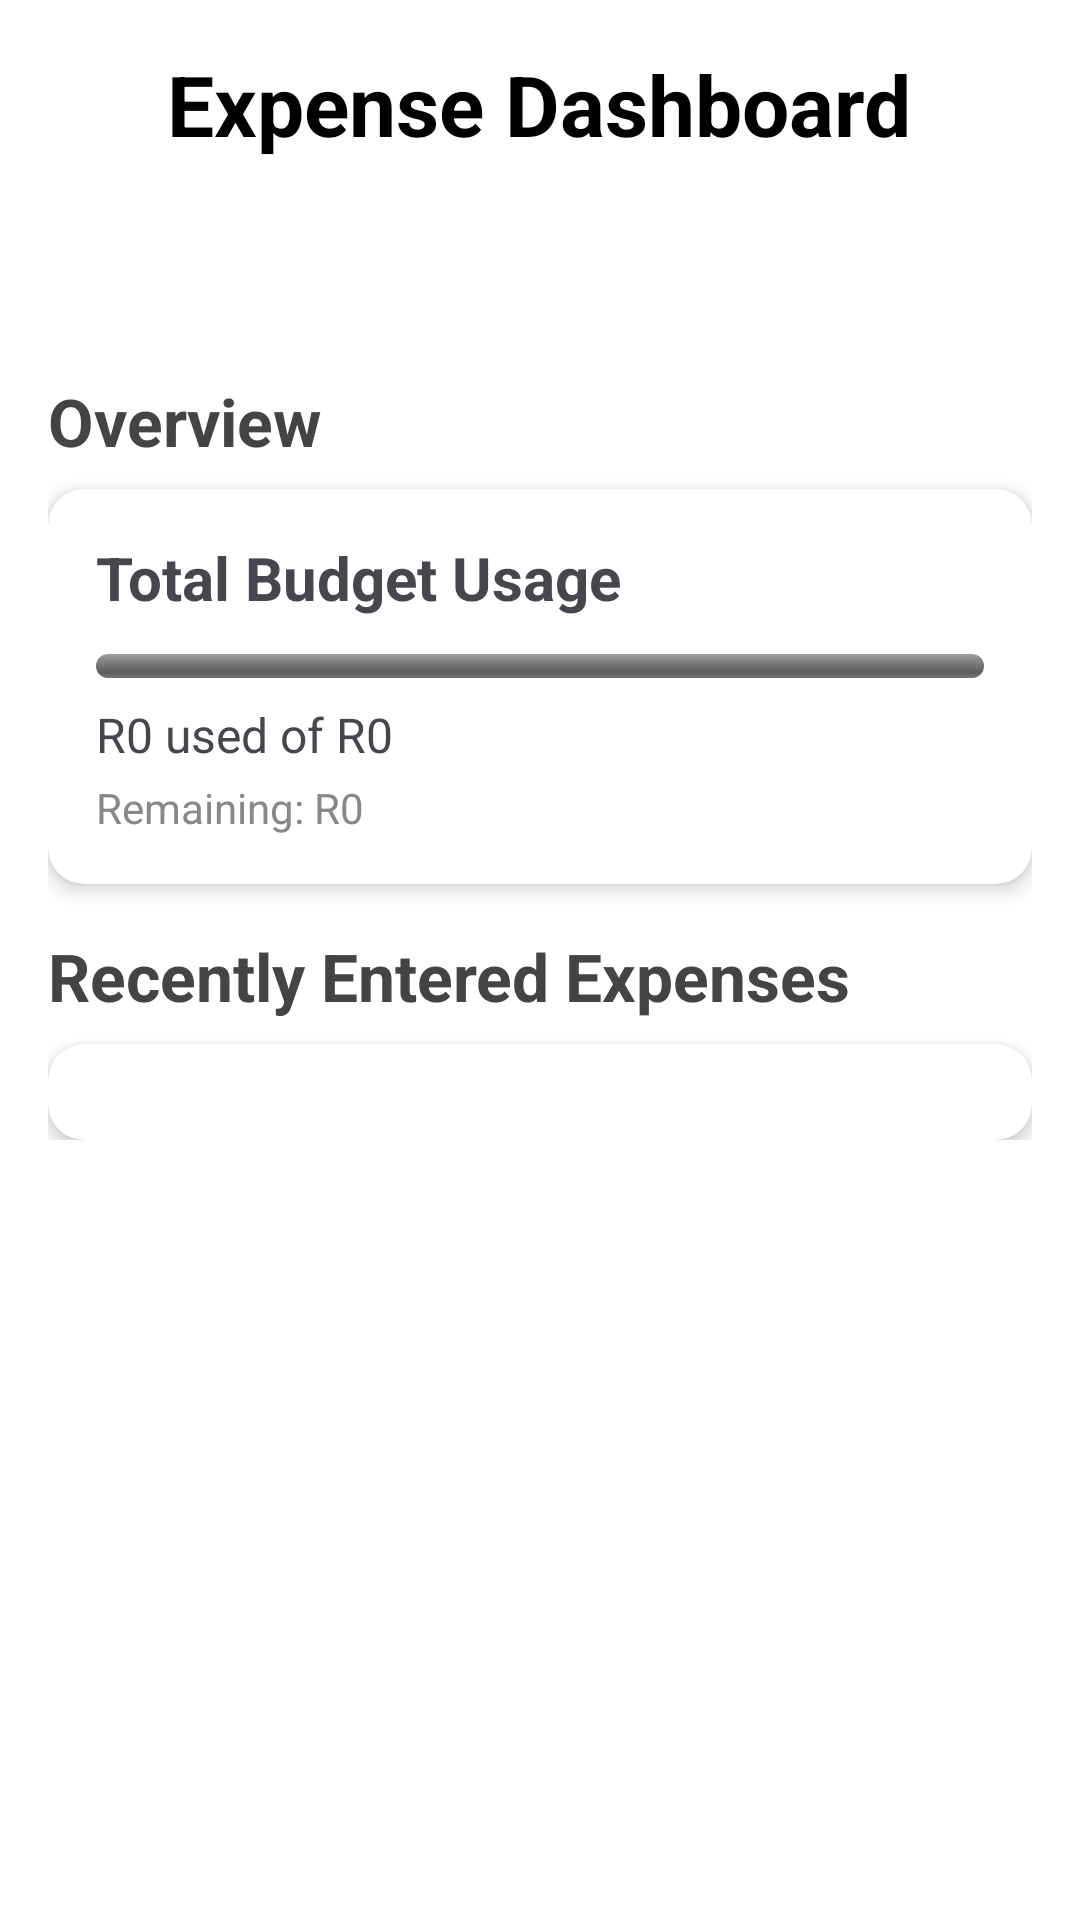

Reconstruct the res/layout file that produces this screen, plus the resources it refers to.
<!-- AndroidManifest.xml: application theme Theme.OdysseyAPp -->
<!-- res/layout/fragment_dashboard.xml -->
<?xml version="1.0" encoding="utf-8"?>
<ScrollView xmlns:android="http://schemas.android.com/apk/res/android"
    android:layout_width="match_parent"
    android:layout_height="match_parent"
    xmlns:app="http://schemas.android.com/apk/res-auto"
    android:padding="16dp"
    android:background="#FFFFFF">

    <LinearLayout
        android:orientation="vertical"
        android:layout_width="match_parent"
        android:layout_height="wrap_content">

        
        <TextView
            android:id="@+id/DashboardTitle"
            android:layout_width="wrap_content"
            android:layout_height="wrap_content"
            android:text="Expense Dashboard"
            android:textSize="28sp"
            android:textStyle="bold"
            android:textColor="#000000"
            android:layout_gravity="center_horizontal"
            android:layout_marginBottom="16dp" />

        
        <TextView
            android:id="@+id/WelcomeMessage"
            android:layout_width="wrap_content"
            android:layout_height="wrap_content"
            android:text=""
            android:textSize="24sp"
            android:textColor="#000000"
            android:layout_gravity="center_horizontal"
            android:layout_marginBottom="24dp" />

        
        <TextView
            android:layout_width="wrap_content"
            android:layout_height="wrap_content"
            android:text="Overview"
            android:textSize="22sp"
            android:textStyle="bold"
            android:textColor="#444"
            android:layout_marginBottom="8dp" />

        
        <androidx.cardview.widget.CardView
            android:layout_width="match_parent"
            android:layout_height="wrap_content"
            android:layout_marginBottom="16dp"
            app:cardElevation="4dp"
            app:cardCornerRadius="12dp">

            <LinearLayout
                android:orientation="vertical"
                android:padding="16dp"
                android:layout_width="match_parent"
                android:layout_height="wrap_content">

                <TextView
                    android:id="@+id/budgetTitle"
                    android:layout_width="wrap_content"
                    android:layout_height="wrap_content"
                    android:text="Total Budget Usage"
                    android:textSize="20sp"
                    android:textStyle="bold" />

                <ProgressBar
                    android:id="@+id/budgetProgressBar"
                    android:layout_width="match_parent"
                    android:layout_height="8dp"
                    android:layout_marginTop="12dp"
                    android:max="100"
                    style="@android:style/Widget.ProgressBar.Horizontal" />

                <TextView
                    android:id="@+id/budgetSummaryText"
                    android:layout_width="wrap_content"
                    android:layout_height="wrap_content"
                    android:layout_marginTop="8dp"
                    android:text="R0 used of R0"
                    android:textSize="16sp" />

                <TextView
                    android:id="@+id/budgetRemainingText"
                    android:layout_width="wrap_content"
                    android:layout_height="wrap_content"
                    android:layout_marginTop="4dp"
                    android:text="Remaining: R0"
                    android:textSize="14sp"
                    android:textColor="#888888" />
            </LinearLayout>
        </androidx.cardview.widget.CardView>

        
        <TextView
            android:layout_width="wrap_content"
            android:layout_height="wrap_content"
            android:text="Recently Entered Expenses"
            android:textSize="22sp"
            android:textStyle="bold"
            android:textColor="#444"
            android:layout_marginBottom="8dp" />

        
        <androidx.cardview.widget.CardView
            android:layout_width="match_parent"
            android:layout_height="wrap_content"
            app:cardCornerRadius="12dp"
            app:cardElevation="4dp">

            <LinearLayout
                android:orientation="vertical"
                android:padding="16dp"
                android:layout_width="match_parent"
                android:layout_height="wrap_content">

                <androidx.recyclerview.widget.RecyclerView
                    android:id="@+id/recentExpensesRecyclerView"
                    android:layout_width="match_parent"
                    android:layout_height="wrap_content"
                    android:nestedScrollingEnabled="false" />
            </LinearLayout>
        </androidx.cardview.widget.CardView>

    </LinearLayout>
</ScrollView>
<!-- resources referenced by this layout -->
<resources>
  <style name="Theme.OdysseyAPp" parent="Base.Theme.OdysseyAPp" />
  <style name="Base.Theme.OdysseyAPp" parent="Theme.Material3.DayNight.NoActionBar">
          
          
      </style>
</resources>
